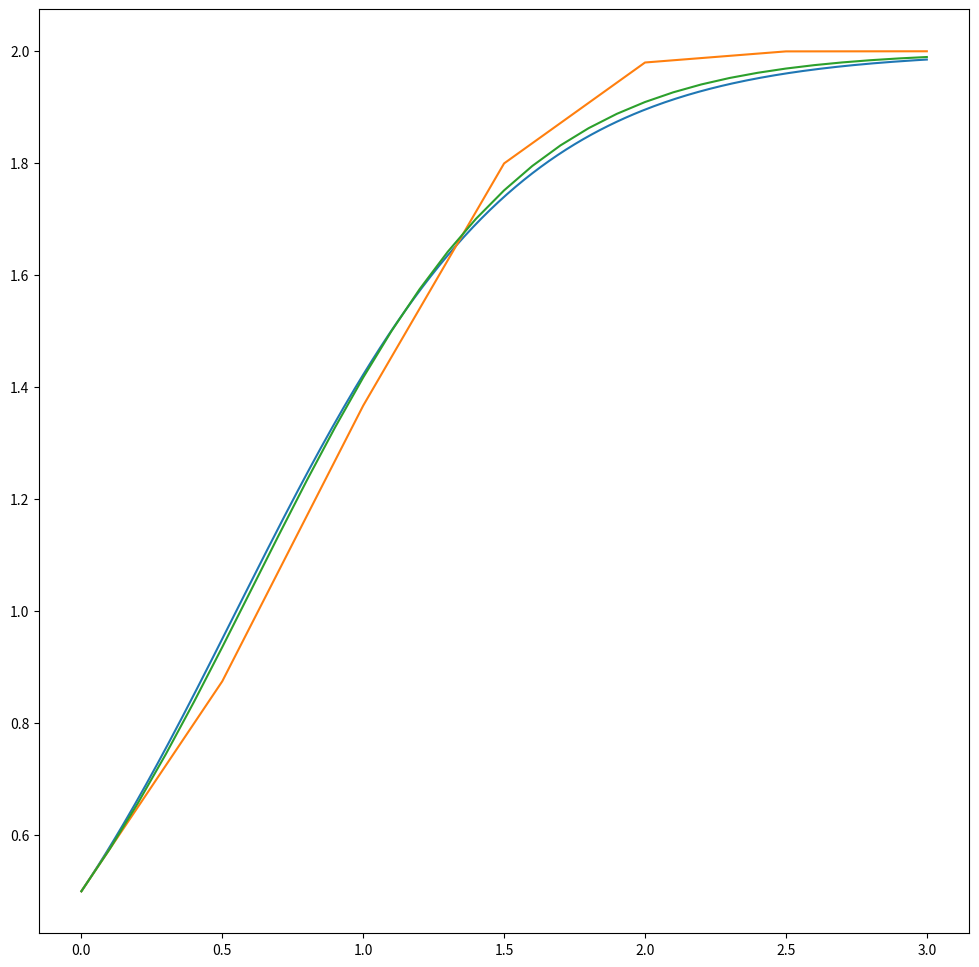

Reproduce this figure in Python.
import numpy as np
import matplotlib.pyplot as plt
import math

def func(x):
    return 2 * np.exp(2 * x) / (np.exp(2 * x) + 3)

def func1(x, C = 1):
    return 2 * math.exp(2 * x) / (math.exp(2 * x) - C)

def der(y): 
    return y * (2 - y)

fig, ax = plt.subplots()


fig.set_figwidth(12)    #  ширина и
fig.set_figheight(12)    #  высота "Figure"


Xs = [i / 100 for i in range(0, 301)]
Ys = list(map(lambda x: func1(x, -3), Xs))
plt.plot(Xs, Ys)


H = 0.5
X = np.array([0])
while X[len(X) - 1] < 3:
    X = np.append(X, X[len(X) - 1] + H)

Y = np.array([0.5])

for i in range(len(X) - 1):
    Y = np.append(Y, Y[-1] + der(Y[-1]) * H)

print("H:", H)
print(Y[-1] - Ys[-1])
plt.plot(X, Y)

H = 0.1
X = np.array([0])
while X[len(X) - 1] < 3:
    X = np.append(X, X[len(X) - 1] + H)

Y = np.array([0.5])

for i in range(len(X) - 1):
    Y = np.append(Y, Y[-1] + der(Y[-1]) * H)

print("H:", H)
print(Y[-1] - Ys[-1])
plt.plot(X, Y)

plt.savefig('5.png')
plt.show()